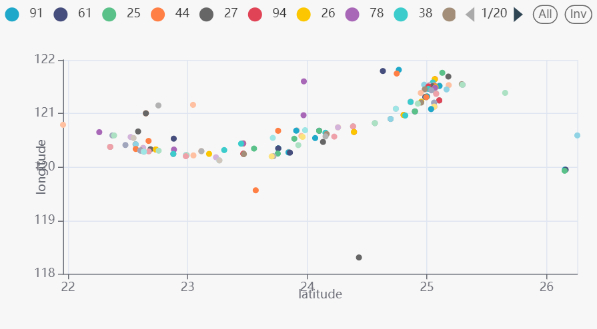

Source data for this figure (header and first rows):
sid, longitude, latitude
0, 121, 24.9
1, 120.6, 24.15
2, 121.1, 24.74
3, 121, 24.81
4, 120.9, 24.7
5, 120.8, 24.56
6, 120.8, 24.38
7, 120.7, 24.26
8, 120.6, 24.23
9, 120.7, 24.1
10, 120.6, 24.16
11, 121.2, 24.95
12, 120.5, 24.13
13, 120.4, 23.93
14, 120.7, 23.91
15, 120.5, 23.71
16, 120.3, 23.76
17, 120.3, 23.55
18, 120.2, 23.47
19, 120.2, 23.7
20, 121.2, 24.86
21, 121.1, 25.04
22, 120.3, 23.31
23, 121.5, 25.07
24, 120.7, 22.26
25, 121.8, 25.13
26, 121.6, 25.07
27, 121.7, 25.18
28, 121.5, 24.98
29, 121.5, 24.98
30, 121.5, 25.01
31, 121.4, 25.04
32, 121.4, 25.08
33, 121.2, 25.06
34, 121.5, 25.1
35, 121.5, 25.06
36, 121.5, 25.05
37, 121.5, 25.02
38, 121.6, 25.05
39, 121.5, 25.06
40, 121.3, 24.99
41, 120.4, 23.46
42, 120.5, 24.07
43, 120.3, 23.11
44, 121.7, 24.75
45, 121.5, 25.07
46, 121.2, 24.95
47, 120.7, 23.76
48, 121.5, 25.02
49, 120.3, 22.61
50, 121, 23.97
51, 120.2, 23.05
52, 119.6, 23.57
53, 121.2, 23.05
54, 120.3, 23.75
55, 121.5, 25.3
56, 120.6, 23.96
57, 120.2, 22.88
58, 120.2, 23.18
59, 120.4, 22.35
... 106 more rows
